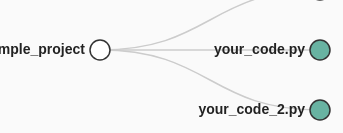
D3 v7 page, settled after 480 driven frames (8 s of simulated time); the page loaded 1 data file(s).


// ── src/render_test.js
const width = window.innerWidth;
const height = window.innerHeight;
const tooltip = d3.select(".tooltip");

const svg = d3.select("#tree")
    .append("svg")
    .attr("width", width)
    .attr("height", height)
    .call(d3.zoom().on("zoom", (event) => {
        g.attr("transform", event.transform);
    }));

const g = svg.append("g").attr("transform", "translate(100,50)");
const treeLayout = d3.tree().nodeSize([60, 220]);
let root;

// generate from JSON file
d3.json("Output/project_ast.json").then(data => {
    let rootData = Array.isArray(data)
        ? { type: "Project folder", children: data }
        : data;

    // root = d3.hierarchy(rootData, d => d.children || (d.ast ? [d.ast] : []));
    // root = d3.hierarchy(rootData, d => getLimitedChildren(d));

    // When loading JSON, preserve full children
    root = d3.hierarchy(rootData, d => {
        // Store original children once
        if (!d._allChildren) {
            // Make sure we always assign an array
            if (d.children) {
                d._allChildren = d.children;
            } else if (d.ast) {
                d._allChildren = [d.ast];
            } else {
                d._allChildren = [];
            }
        }
        return getLimitedChildren(d);
    });

    root.x0 = height / 2;
    root.y0 = 0;

    // collapse initially
    root.children?.forEach(collapseAll);

    update(root);
});

// expand all children node
function expandAll(d) {
    if (d._children) {
        d.children = d._children;
        d._children = null;
    }
}

// collapse all children at start
function collapseAll(d) {
    if (d.children) {
        d._children = d.children;
        d._children.forEach(collapseAll);
        d.children = null;
    }
}

// expand only direct children
function expandChildren(d, batchSize = 10) {
    const parent = d.parent;
    if (!parent) return;

    // Remove the clicked "show more" placeholder
    parent.children = parent.children.filter(c => !c.data.isShowMore);

    // How many are currently shown
    const currentCount = parent.children.length;

    // Add the next batch (just direct children, not recursive)
    const nextBatch = parent.data._allChildren
        .slice(currentCount, currentCount + batchSize)
        .map(c => {

            const childNode = d3.hierarchy(c);
            childNode.x0 = 0;
            childNode.y0 = 0;

            // collapse initially
            if (childNode.children) {
                childNode._children = childNode.children;
                childNode._children.forEach(collapseAll);
                childNode.children = null;
            }

            childNode.parent = parent;   // fix missing parent
            return childNode;
        });

    parent.children = parent.children.concat(nextBatch);

    // If there are still more hidden → add a new "show more" placeholder
    if (currentCount + batchSize < parent.data._allChildren.length) {
        const showMoreNode = d3.hierarchy({
            type: "show more",
            name: "Show more...",
            isShowMore: true
        });
        showMoreNode.parent = parent;
        parent.children.push(showMoreNode);
    }

    update(parent);
}

// set render limit for children
function getLimitedChildren(d, defaultLimit = 50) {
    const allKids = d._allChildren || [];
    if (allKids.length === 0) return [];

    // slice for initial display
    const limited = allKids.slice(0, defaultLimit);

    // add a placeholder if more hidden
    if (allKids.length > defaultLimit) {
        limited.push({
            type: "show more",
            name: "Show more...",
            isShowMore: true
        });
    }

    return limited;
}

// extract the code from file
function showCodeSnippet(nodeData) {
    if (!nodeData.data.file) return;
    const filePath = nodeData.data.file.replace(/\\/g, '/');
    const line = nodeData.data.startLine || 1;
    const vscodeUri = `vscode://file/${filePath}:${line}`;
    window.location.href = vscodeUri;
}

function update(source) {

    treeLayout(root);
    const nodes = root.descendants();
    const links = root.links();

    // ensure children are placed consistently below parent
    //  nodes.forEach(d => {
    //     if (d.parent) {
    //         // Offset children relative to parent
    //         if (d.parent.children) {
    //             const idx = d.parent.children.indexOf(d);
    //             d.x = d.parent.x + (idx - (d.parent.children.length - 1) / 2) * 50; // vertical spacing
    //         }
    //         d.y = d.parent.y + 220; // keep growing to the right
    //     }
    // });

    const nodeSel = g.selectAll(".node")
        .data(nodes, d => d.id || (d.id = Math.random()));

    const nodeEnter = nodeSel.enter()
        .append("g")
        .attr("class", "node")
        .attr("transform", d => `translate(${source.y0},${source.x0})`)
        .on("click", (event, d) => {
            if (d.data.isShowMore) {
                expandChildren(d);   // only expand next batch of direct children
            } else if (d.children) {
                collapseAll(d);
            } else {
                expandAll(d);
            }
            update(d);
        })
        .on("mousedown", (event, d) => { // middle mouse click node will redirect to the file in VSCode
            if (event.button === 1) {  // middle mouse button
                event.preventDefault();
                showCodeSnippet(d);   // open code snippet in VSCode
            }
        })
        .on("mouseover", (event, d) => { // show information about the node

            const snippet = d.data.text
                ? d.data.text.substring(0, 200) + (d.data.text.length > 200 ? "..." : "")
                : "No snippet available";

            tooltip.style("opacity", 1)
                .html(
                    `<b>Type:</b> ${d.data.type || "N/A"}<br>` +
                    `<b>File path:</b> ${d.data.file || "N/A"}<br>` +
                    `<b>Start line:</b> ${d.data.startLine || "?"}, <b>End line:</b> ${d.data.endLine || "?"}<br>` +
                    `<b>Snippet code:</b> For ${snippet.length} of characters<br><pre>${snippet}</pre>`

                )
                .style("left", (event.pageX + 15) + "px")
                .style("top", (event.pageY + 15) + "px");
        })
        .on("mousemove", (event) => {
            tooltip.style("left", (event.pageX + 15) + "px")
                .style("top", (event.pageY + 15) + "px");
        })
        .on("mouseout", () => {
            tooltip.style("opacity", 0);
        });

    nodeEnter.append("circle").attr("r", 10);

    nodeEnter.append("text")
        .attr("dy", 4)
        .attr("x", d => d.children || d._children ? -15 : 15)
        .style("text-anchor", d => d.children || d._children ? "end" : "start")
        .text(d => {
            if (d.data.type === "Project folder" || d.data.type === "Folder") {
                return d.data.name || d.data.type;
            }
            if (d.data.type === "File") {
                return d.data.name || (d.data.file ? d.data.file.split(/[\\/]/).pop() : "File");
            }
            return d.data.name || d.data.type || "Node";
        });

    const nodeUpdate = nodeEnter.merge(nodeSel)
        .transition()
        .duration(300)
        .attr("transform", d => `translate(${d.y},${d.x})`);

    nodeUpdate.select("circle")
        .style("fill", d => d._children ? "#69b3a2" : (d.data.isShowMore ? "orange" : "#fff"));

    nodeSel.exit().transition()
        .duration(300)
        .attr("transform", d => `translate(${source.y},${source.x})`)
        .remove();

    const linkSel = g.selectAll(".link")
        .data(links, d => d.target.id);

    linkSel.enter()
        .insert("path", "g")
        .attr("class", "link")
        .attr("d", d3.linkHorizontal()
            .x(d => source.y0)
            .y(d => source.x0))
        .merge(linkSel)
        .transition()
        .duration(300)
        .attr("d", d3.linkHorizontal()
            .x(d => d.y)
            .y(d => d.x));

    linkSel.exit().transition()
        .duration(300)
        .attr("d", d3.linkHorizontal()
            .x(d => source.y)
            .y(d => source.x))
        .remove();

    nodes.forEach(d => {
        d.x0 = d.x;
        d.y0 = d.y;
    });
}

### data: Output/project_ast.json
{
 "type": "Project folder",
 "name": "sample_project",
 "children": [
  {
   "type": "File",
   "name": "your_code.java",
   "file": "C:\\Users\\myusoff\\Tree-sitter-demo\\sample…",
   "children": [
    "{... 8 keys}"
   ]
  },
  {
   "type": "File",
   "name": "your_code.py",
   "file": "C:\\Users\\myusoff\\Tree-sitter-demo\\sample…",
   "children": [
    "{... 8 keys}"
   ]
  },
  {
   "type": "File",
   "name": "your_code_2.py",
   "file": "C:\\Users\\myusoff\\Tree-sitter-demo\\sample…",
   "children": [
    "{... 8 keys}"
   ]
  }
 ]
}